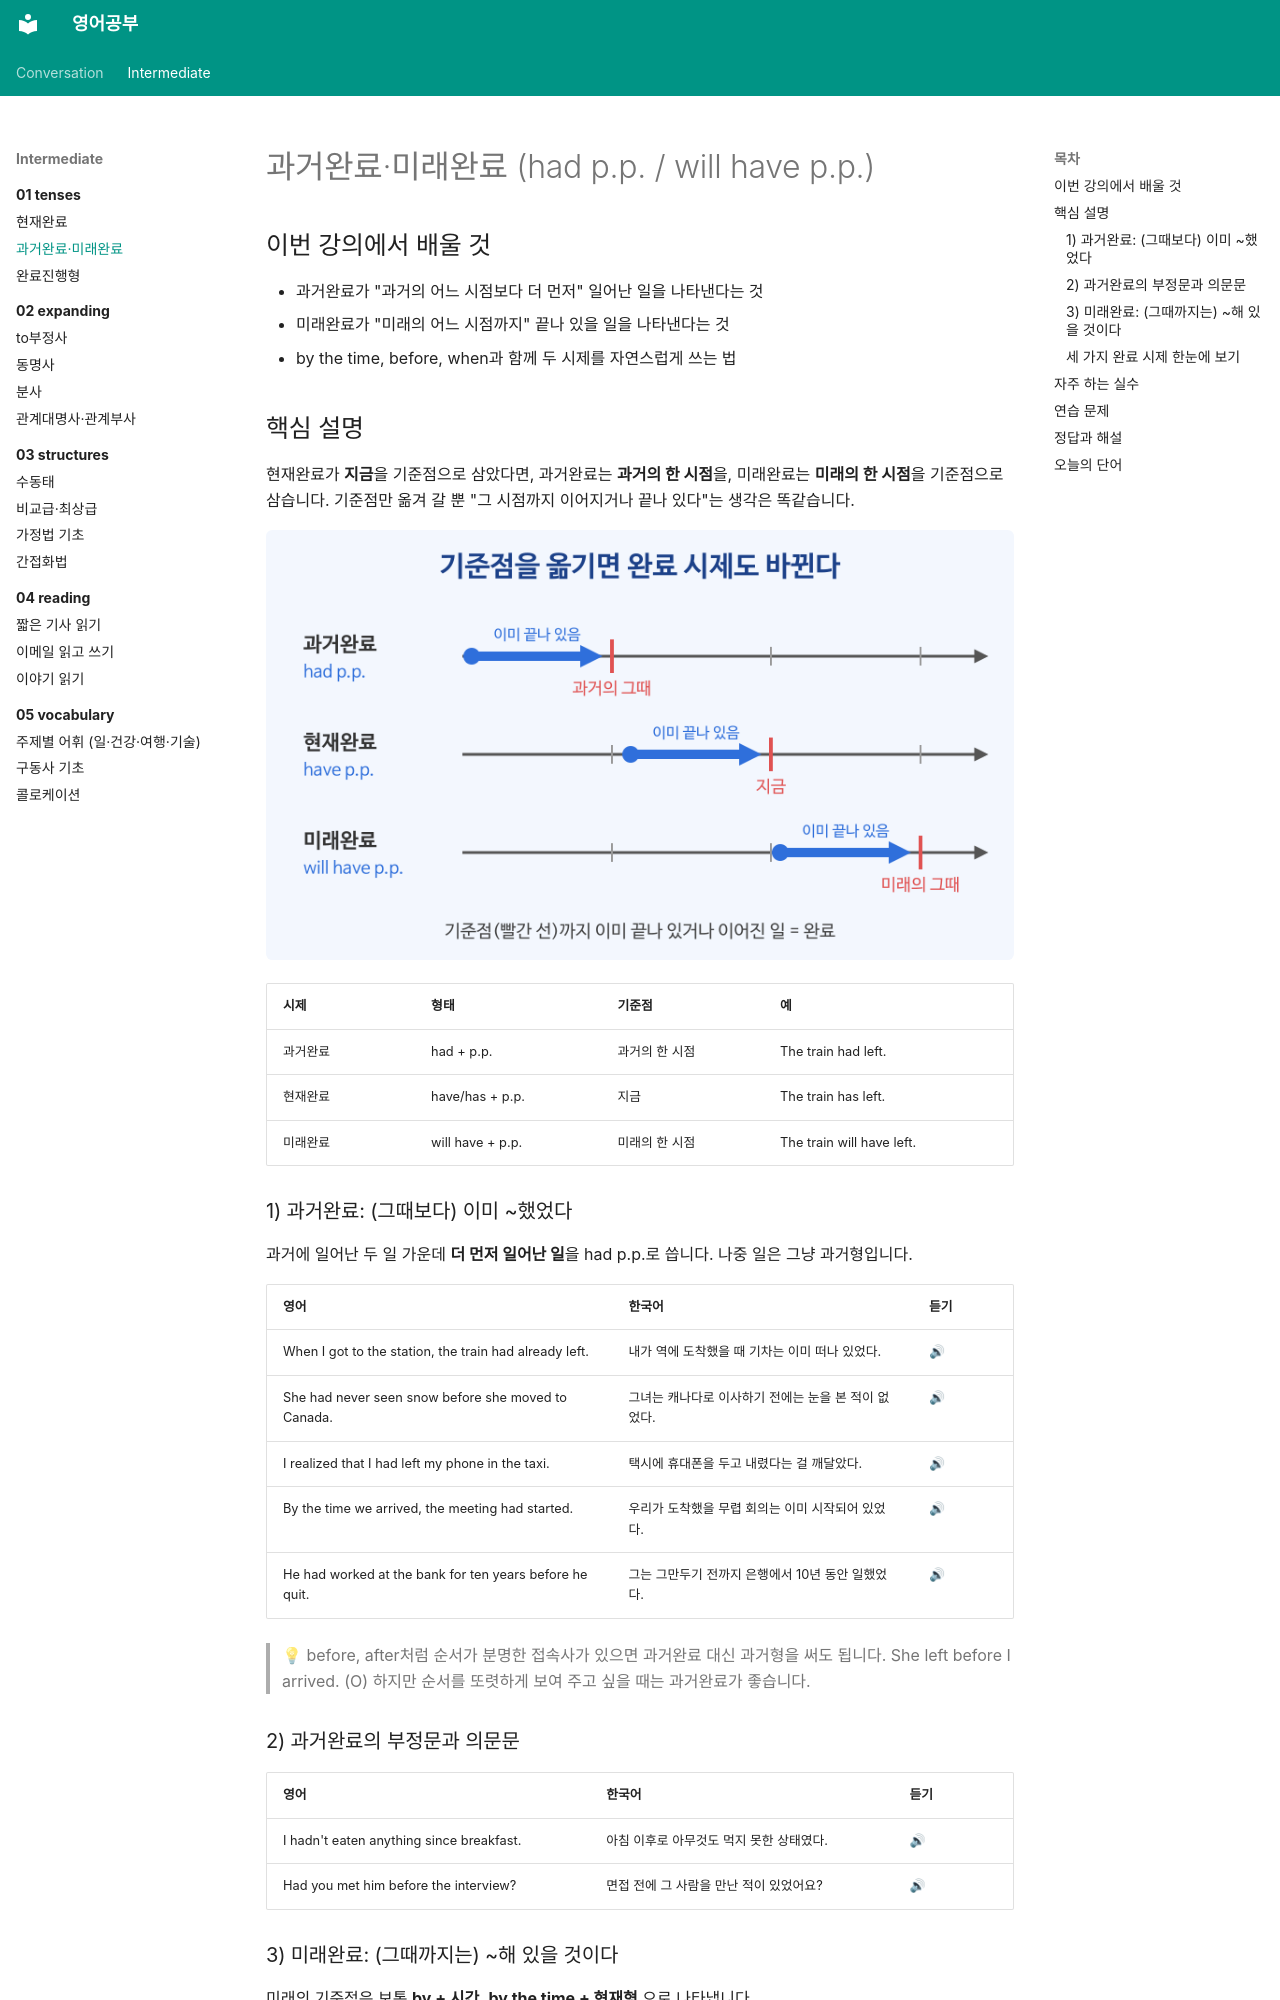

repository: goodhosup/english-study · page: intermediate/01-tenses/02-past-future-perfect/index.html · generator: mkdocs

---
track: intermediate
chapter: 1
lesson: 2
title: 과거완료·미래완료
tags: [문법, 시제]
---

# 과거완료·미래완료 (had p.p. / will have p.p.)

## 이번 강의에서 배울 것

- 과거완료가 "과거의 어느 시점보다 더 먼저" 일어난 일을 나타낸다는 것
- 미래완료가 "미래의 어느 시점까지" 끝나 있을 일을 나타낸다는 것
- by the time, before, when과 함께 두 시제를 자연스럽게 쓰는 법

## 핵심 설명

현재완료가 **지금**을 기준점으로 삼았다면, 과거완료는 **과거의 한 시점**을, 미래완료는 **미래의 한 시점**을 기준점으로 삼습니다. 기준점만 옮겨 갈 뿐 "그 시점까지 이어지거나 끝나 있다"는 생각은 똑같습니다.

![현재완료, 과거완료, 미래완료의 기준점을 하나의 시간선 위에 표시한 그림. 과거완료는 과거 기준점 앞, 미래완료는 미래 기준점 앞까지 이어진다](images/02-past-future-perfect-1.png)

| 시제 | 형태 | 기준점 | 예 |
|---|---|---|---|
| 과거완료 | had + p.p. | 과거의 한 시점 | The train had left. |
| 현재완료 | have/has + p.p. | 지금 | The train has left. |
| 미래완료 | will have + p.p. | 미래의 한 시점 | The train will have left. |

### 1) 과거완료: (그때보다) 이미 ~했었다

과거에 일어난 두 일 가운데 **더 먼저 일어난 일**을 had p.p.로 씁니다. 나중 일은 그냥 과거형입니다.

| 영어 | 한국어 | 듣기 |
|---|---|---|
| When I got to the station, the train had already left. | 내가 역에 도착했을 때 기차는 이미 떠나 있었다. | [🔊](audio/02-past-future-perfect-01.mp3) |
| She had never seen snow before she moved to Canada. | 그녀는 캐나다로 이사하기 전에는 눈을 본 적이 없었다. | [🔊](audio/02-past-future-perfect-02.mp3) |
| I realized that I had left my phone in the taxi. | 택시에 휴대폰을 두고 내렸다는 걸 깨달았다. | [🔊](audio/02-past-future-perfect-03.mp3) |
| By the time we arrived, the meeting had started. | 우리가 도착했을 무렵 회의는 이미 시작되어 있었다. | [🔊](audio/02-past-future-perfect-04.mp3) |
| He had worked at the bank for ten years before he quit. | 그는 그만두기 전까지 은행에서 10년 동안 일했었다. | [🔊](audio/02-past-future-perfect-05.mp3) |

> 💡 before, after처럼 순서가 분명한 접속사가 있으면 과거완료 대신 과거형을 써도 됩니다. She left before I arrived. (O) 하지만 순서를 또렷하게 보여 주고 싶을 때는 과거완료가 좋습니다.

### 2) 과거완료의 부정문과 의문문

| 영어 | 한국어 | 듣기 |
|---|---|---|
| I hadn't eaten anything since breakfast. | 아침 이후로 아무것도 먹지 못한 상태였다. | [🔊](audio/02-past-future-perfect-06.mp3) |
| Had you met him before the interview? | 면접 전에 그 사람을 만난 적이 있었어요? | [🔊](audio/02-past-future-perfect-07.mp3) |
